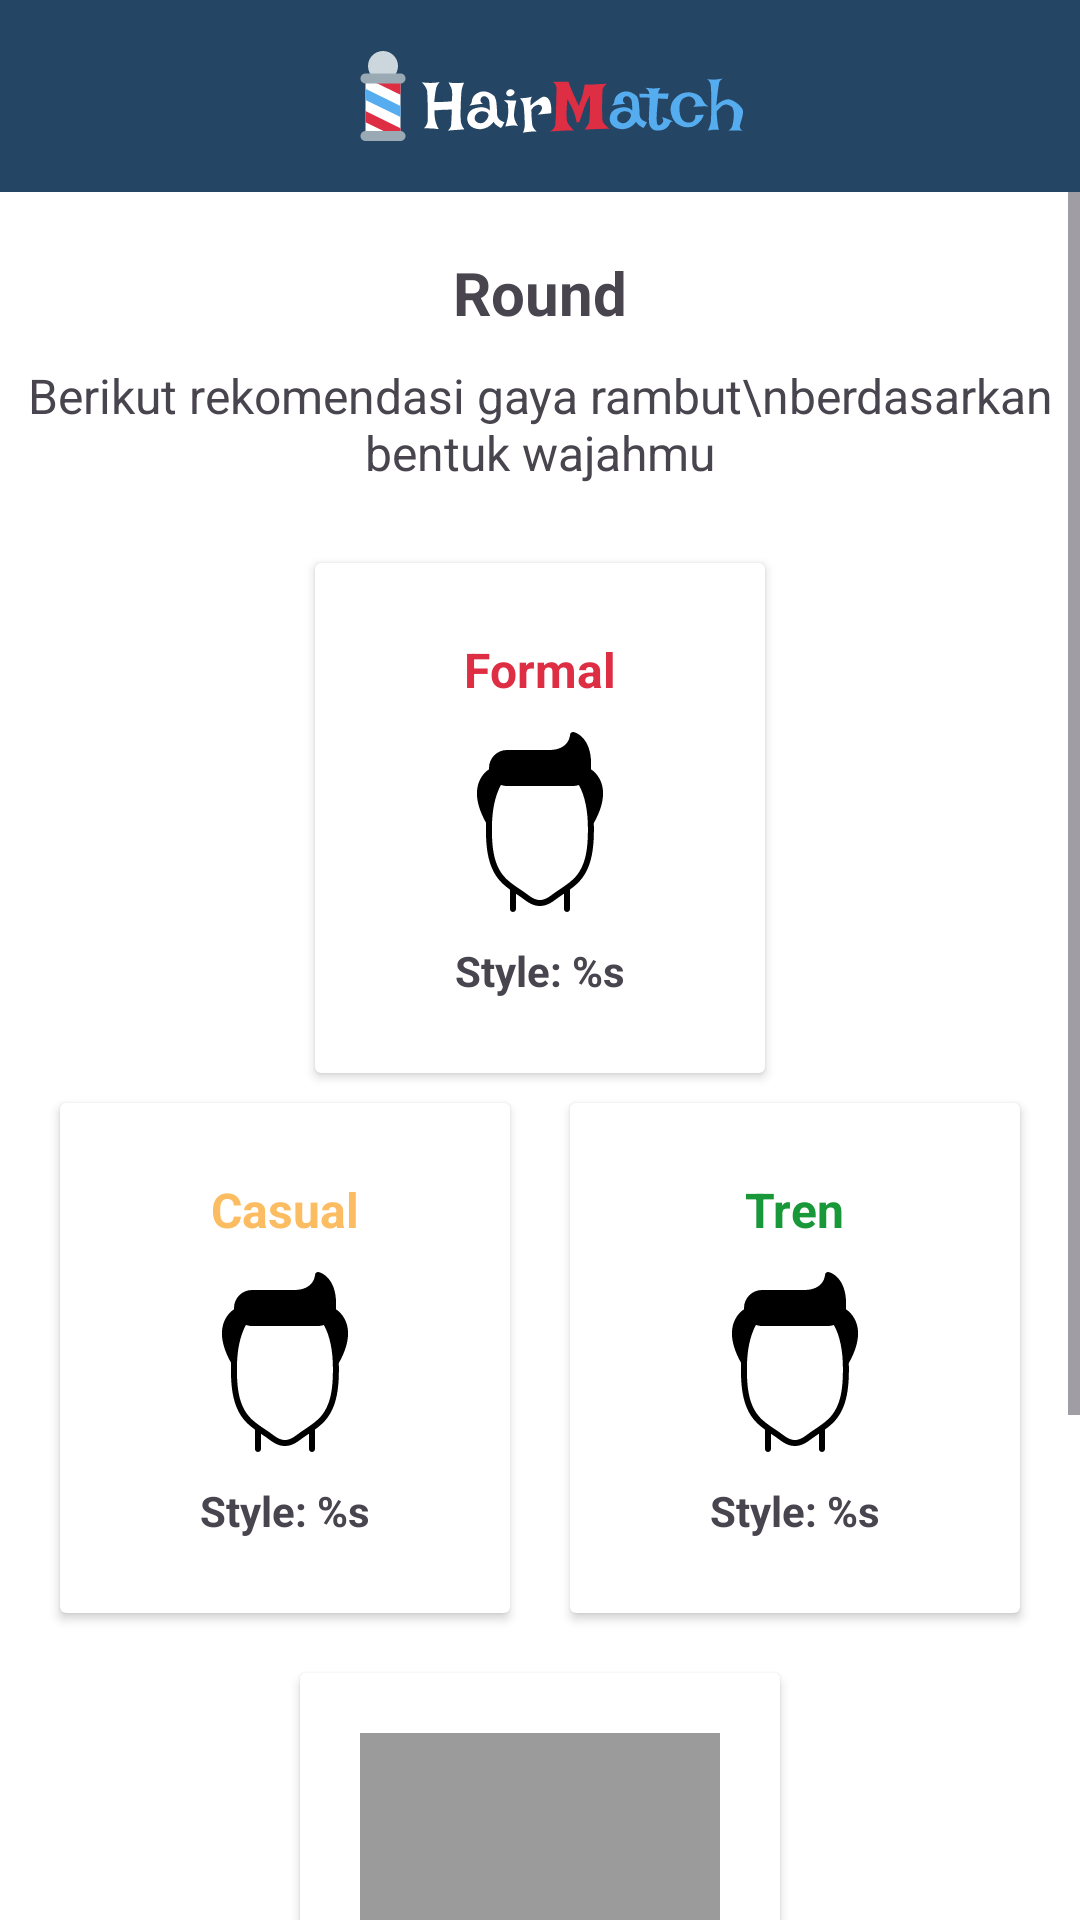

Reconstruct the res/layout file that produces this screen, plus the resources it refers to.
<!-- AndroidManifest.xml: application theme Theme.Hairmatch -->
<!-- res/layout/activity_result.xml -->
<?xml version="1.0" encoding="utf-8"?>
<androidx.constraintlayout.widget.ConstraintLayout xmlns:android="http://schemas.android.com/apk/res/android"
    xmlns:app="http://schemas.android.com/apk/res-auto"
    xmlns:tools="http://schemas.android.com/tools"
    android:id="@+id/main"
    android:background="@color/white"
    android:layout_width="match_parent"
    android:layout_height="match_parent"
    tools:context=".ui.UploadActivity">

    <com.google.android.material.appbar.AppBarLayout
        android:id="@+id/toolbar_layout"
        android:layout_width="match_parent"
        android:layout_height="?attr/actionBarSize"
        android:background="@color/dark_blue"
        android:elevation="8dp"
        app:layout_constraintTop_toTopOf="parent">

        <androidx.appcompat.widget.Toolbar
            android:id="@+id/toolbar"
            android:layout_width="match_parent"
            android:layout_height="match_parent"
            android:layout_gravity="center_vertical"
            app:layout_constraintTop_toTopOf="parent">

            <ImageView
                android:layout_gravity="center"
                android:layout_width="wrap_content"
                android:layout_height="30dp"
                android:src="@drawable/logo_horizontal" />
        </androidx.appcompat.widget.Toolbar>
    </com.google.android.material.appbar.AppBarLayout>

    <ScrollView
        android:layout_marginTop="?attr/actionBarSize"
        android:layout_width="match_parent"
        android:layout_height="match_parent">

        <androidx.constraintlayout.widget.ConstraintLayout
            android:layout_width="match_parent"
            android:layout_height="wrap_content">
            <TextView
                android:id="@+id/tv_title"
                android:layout_width="wrap_content"
                android:layout_height="wrap_content"
                android:layout_marginTop="20dp"
                android:text="Round"
                android:textAlignment="center"
                android:textSize="20sp"
                android:textStyle="bold"
                app:layout_constraintEnd_toEndOf="parent"
                app:layout_constraintStart_toStartOf="parent"
                app:layout_constraintTop_toTopOf="parent" />

            <TextView
                android:id="@+id/tv_des"
                android:layout_width="wrap_content"
                android:layout_height="wrap_content"
                android:layout_marginTop="10dp"
                android:text="Berikut rekomendasi gaya rambut\nberdasarkan bentuk wajahmu"
                android:textAlignment="center"
                android:textSize="16sp"
                app:layout_constraintEnd_toEndOf="parent"
                app:layout_constraintStart_toStartOf="parent"
                app:layout_constraintTop_toBottomOf="@id/tv_title" />

            <androidx.constraintlayout.widget.ConstraintLayout
                android:id="@+id/cl_result"
                android:layout_width="match_parent"
                android:layout_height="wrap_content"
                android:layout_marginVertical="16dp"
                app:layout_constraintTop_toBottomOf="@id/tv_des">

                
                <androidx.cardview.widget.CardView
                    android:id="@+id/cv_style_1"
                    android:layout_width="150dp"
                    android:layout_height="170dp"
                    android:layout_marginHorizontal="5dp"
                    android:layout_marginVertical="10dp"
                    android:elevation="8dp"
                    app:layout_constraintTop_toTopOf="parent"
                    app:layout_constraintStart_toStartOf="parent"
                    app:layout_constraintEnd_toEndOf="parent">

                    <LinearLayout
                        android:layout_marginVertical="10dp"
                        android:paddingVertical="5dp"
                        android:gravity="center"
                        android:paddingHorizontal="20dp"
                        android:orientation="vertical"
                        android:layout_width="match_parent"
                        android:layout_height="match_parent">
                        <TextView
                            android:textColor="@color/red"
                            android:textSize="16sp"
                            android:textStyle="bold"
                            android:text="Formal"
                            android:layout_width="wrap_content"
                            android:layout_height="wrap_content"/>
                        <ImageView
                            android:id="@+id/iv_style_1"
                            android:layout_margin="10dp"
                            android:src="@drawable/style_a"
                            android:layout_width="60dp"
                            android:layout_height="60dp"/>
                        <TextView
                            android:textAlignment="center"
                            android:id="@+id/tv_style_1"
                            android:textSize="14sp"
                            android:textStyle="bold"
                            android:text="@string/style_format"
                            android:layout_width="wrap_content"
                            android:layout_height="wrap_content"
                            android:maxLines="3"/>
                    </LinearLayout>
                </androidx.cardview.widget.CardView>

                <LinearLayout
                    android:gravity="center"
                    app:layout_constraintTop_toBottomOf="@id/cv_style_1"
                    android:orientation="horizontal"
                    android:layout_width="match_parent"
                    android:layout_height="wrap_content">
                    <androidx.cardview.widget.CardView
                        android:layout_marginVertical="10dp"
                        android:id="@+id/cv_style_2"
                        android:layout_width="150dp"
                        android:layout_height="170dp"
                        android:layout_marginEnd="10dp"
                        android:elevation="8dp">

                        <LinearLayout
                            android:layout_marginVertical="10dp"
                            android:paddingVertical="5dp"
                            android:gravity="center"
                            android:paddingHorizontal="20dp"
                            android:orientation="vertical"
                            android:layout_width="match_parent"
                            android:layout_height="match_parent">
                            <TextView
                                android:textColor="@color/yellow"
                                android:textSize="16sp"
                                android:textStyle="bold"
                                android:text="Casual"
                                android:layout_width="wrap_content"
                                android:layout_height="wrap_content"/>
                            <ImageView
                                android:id="@+id/iv_style_2"
                                android:layout_margin="10dp"
                                android:src="@drawable/style_a"
                                android:layout_width="60dp"
                                android:layout_height="60dp"/>
                            <TextView
                                android:textAlignment="center"
                                android:id="@+id/tv_style_2"
                                android:textSize="14sp"
                                android:textStyle="bold"
                                android:text="@string/style_format"
                                android:layout_width="wrap_content"
                                android:layout_height="wrap_content"
                                android:maxLines="3"/>
                        </LinearLayout>
                    </androidx.cardview.widget.CardView>

                    <androidx.cardview.widget.CardView
                        android:id="@+id/cv_style_3"
                        android:layout_width="150dp"
                        android:layout_height="170dp"
                        android:layout_marginStart="10dp"
                        android:layout_marginVertical="10dp"
                        android:elevation="8dp">

                        <LinearLayout
                            android:layout_marginVertical="10dp"
                            android:paddingVertical="5dp"
                            android:gravity="center"
                            android:paddingHorizontal="20dp"
                            android:orientation="vertical"
                            android:layout_width="match_parent"
                            android:layout_height="match_parent">
                            <TextView
                                android:textColor="@color/green"
                                android:textSize="16sp"
                                android:textStyle="bold"
                                android:text="Tren"
                                android:layout_width="wrap_content"
                                android:layout_height="wrap_content"/>
                            <ImageView
                                android:id="@+id/iv_style_3"
                                android:layout_margin="10dp"
                                android:src="@drawable/style_a"
                                android:layout_width="60dp"
                                android:layout_height="60dp"/>
                            <TextView
                                android:textAlignment="center"
                                android:id="@+id/tv_style_3"
                                android:textSize="14sp"
                                android:textStyle="bold"
                                android:text="@string/style_format"
                                android:layout_width="wrap_content"
                                android:layout_height="wrap_content"
                                android:maxLines="3"/>
                        </LinearLayout>
                    </androidx.cardview.widget.CardView>
                </LinearLayout>


            </androidx.constraintlayout.widget.ConstraintLayout>
            <androidx.cardview.widget.CardView
                android:id="@+id/cv_image"
                android:layout_marginHorizontal="100dp"
                android:layout_marginTop="10dp"
                android:layout_marginBottom="20dp"
                app:layout_constraintBottom_toBottomOf="parent"
                app:layout_constraintTop_toBottomOf="@id/cl_result"
                android:layout_width="match_parent"
                android:layout_height="300dp">
                <ImageView
                    android:scaleType="centerCrop"
                    android:id="@+id/iv_image"
                    android:background="@color/grey"
                    android:layout_margin="20dp"
                    android:layout_width="match_parent"
                    android:layout_height="200dp"/>

                <androidx.appcompat.widget.AppCompatButton
                    app:layout_constraintBottom_toBottomOf="parent"
                    android:text="Kembali"
                    android:id="@+id/bt_restart"
                    android:layout_marginBottom="15dp"
                    android:textColor="@color/white"
                    android:backgroundTint="@color/red"
                    android:layout_gravity="bottom|center_horizontal"
                    android:layout_width="150dp"
                    android:layout_height="wrap_content"/>
            </androidx.cardview.widget.CardView>
        </androidx.constraintlayout.widget.ConstraintLayout>
    </ScrollView>


</androidx.constraintlayout.widget.ConstraintLayout>
<!-- resources referenced by this layout -->
<resources>
  <color name="dark_blue">#254564</color>
  <color name="green">#189838</color>
  <color name="grey">#9B9B9B</color>
  <color name="red">#DD2E44</color>
  <color name="white">#FFFFFFFF</color>
  <color name="yellow">#FCBC61</color>
  <!-- drawable logo_horizontal: vector/xml drawable (drawable, 23748 chars, omitted) -->
  <!-- drawable style_a: vector/xml drawable (drawable, 2328 chars, omitted) -->
  <string name="style_format">Style: %s</string>
  <style name="Theme.Hairmatch" parent="Theme.Material3.Light.NoActionBar">
          
          <item name="colorPrimary">@color/dark_blue</item>
          <item name="colorPrimaryVariant">@color/dark_blue</item>
          <item name="colorOnPrimary">@color/white</item>
          
          <item name="colorSecondary">@color/red</item>
          <item name="colorSecondaryVariant">@color/red</item>
          <item name="colorOnSecondary">@color/dark_grey</item>
          
          <item name="android:windowBackground">@color/dark_blue</item>
          <item name="android:statusBarColor">?attr/colorPrimaryVariant</item>
          
      </style>
  <color name="dark_grey">#4D4D4D</color>
</resources>
